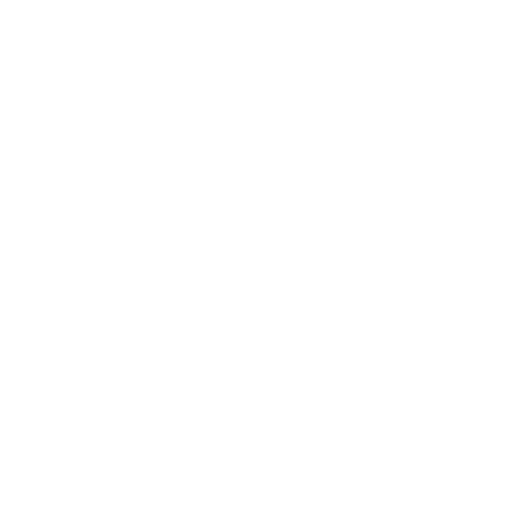
t = 0.00 s
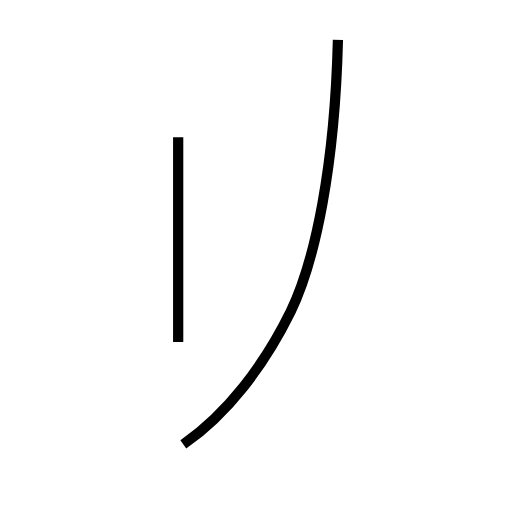
t = 1.92 s
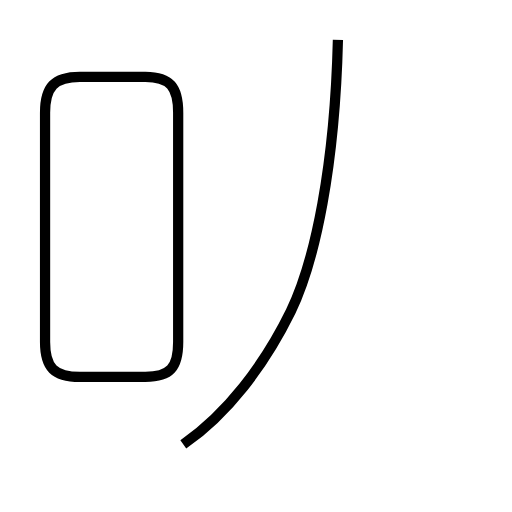
t = 3.72 s
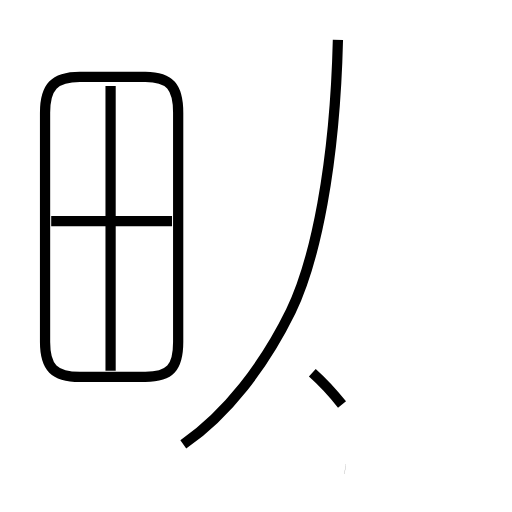
t = 5.03 s
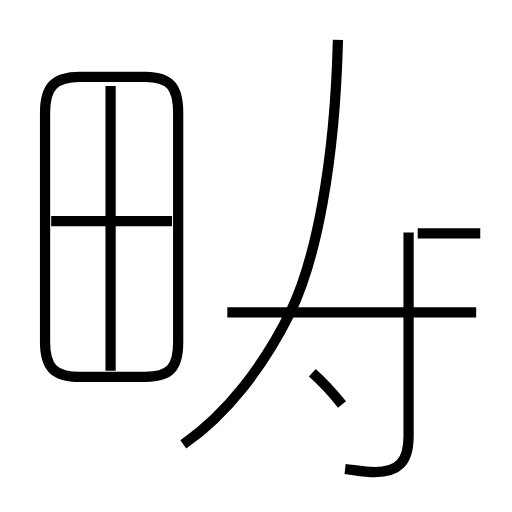
t = 6.80 s
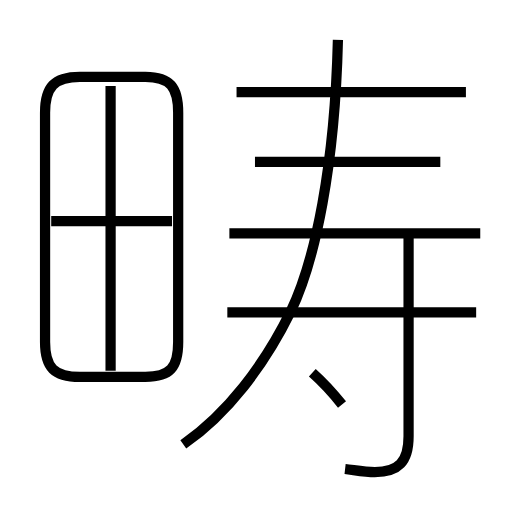
t = 8.56 s

The animated SVG that drew these frames (rendered in a browser with its animation timeline set to each time). Animation: 10 SMIL elements (animate=10); one cycle of 8.56 s.

<?xml version='1.0' encoding='utf-8'?>
<svg viewBox="0.0 -6.0 50.0 50.0" version="1.1" xmlns="http://www.w3.org/2000/svg"><rect x="-1000" y="-1000" width="2000" height="2000" stroke="white" fill="white" /><g style="fill:none;stroke:#000000;stroke-width:1"><path d="M 17.9 -0.6 C 22.2 -3.6 25.8 -8.3 28.4 -13.6 C 30.8 -18.6 32.7 -27.8 33.0 -40.1 " transform="translate(0.0 38.0)" stroke-dasharray="43.9458374824097" stroke-dashoffset="43.9458374824097"><animate attributeName="stroke-dashoffset" from="43.9458374824097" to="0" dur="1.318375124472291s" begin="0s" fill="freeze" /></path><path d="M 17.4 -10.6 L 17.4 -33.0 C 17.4 -35.5 16.6 -36.5 14.2 -36.5 L 7.8 -36.5 C 5.3 -36.5 4.4 -35.5 4.4 -33.0 L 4.4 -10.6 C 4.4 -8.1 5.3 -7.2 7.8 -7.2 L 14.2 -7.2 C 16.6 -7.2 17.4 -8.1 17.4 -10.6 Z " transform="translate(0.0 38.0)" stroke-dasharray="79.95986907567753" stroke-dashoffset="79.95986907567753"><animate attributeName="stroke-dashoffset" from="79.95986907567753" to="0" dur="2.3987960722703257s" begin="1.318375124472291s" fill="freeze" /></path><path d="M 10.8 -7.8 L 10.8 -35.6 " transform="translate(0.0 38.0)" stroke-dasharray="27.8" stroke-dashoffset="27.8"><animate attributeName="stroke-dashoffset" from="27.8" to="0" dur="0.834s" begin="3.7171711967426164s" fill="freeze" /></path><path d="M 16.8 -22.4 L 5.0 -22.4 " transform="translate(0.0 38.0)" stroke-dasharray="11.8" stroke-dashoffset="11.8"><animate attributeName="stroke-dashoffset" from="11.8" to="0" dur="0.354s" begin="4.551171196742616s" fill="freeze" /></path><path d="M 33.4 -4.5 C 32.6 -5.5 31.4 -6.8 30.5 -7.6 " transform="translate(0.0 38.0)" stroke-dasharray="4.249107233011143" stroke-dashoffset="4.249107233011143"><animate attributeName="stroke-dashoffset" from="4.249107233011143" to="0" dur="0.1274732169903343s" begin="4.905171196742616s" fill="freeze" /></path><path d="M 33.7 1.8 C 34.6 1.9 35.6 2.1 36.6 2.1 C 38.9 2.1 39.9 1.1 39.9 -1.4 L 39.9 -21.3 " transform="translate(0.0 38.0)" stroke-dasharray="28.401878878259144" stroke-dashoffset="28.401878878259144"><animate attributeName="stroke-dashoffset" from="28.401878878259144" to="0" dur="0.8520563663477743s" begin="5.0326444137329505s" fill="freeze" /></path><path d="M 46.5 -13.5 L 22.2 -13.5 " transform="translate(0.0 38.0)" stroke-dasharray="24.3" stroke-dashoffset="24.3"><animate attributeName="stroke-dashoffset" from="24.3" to="0" dur="0.729s" begin="5.884700780080725s" fill="freeze" /></path><path d="M 46.9 -21.2 L 22.4 -21.2 " transform="translate(0.0 38.0)" stroke-dasharray="24.5" stroke-dashoffset="24.5"><animate attributeName="stroke-dashoffset" from="24.5" to="0" dur="0.735s" begin="6.613700780080725s" fill="freeze" /></path><path d="M 43.0 -28.2 L 24.9 -28.2 " transform="translate(0.0 38.0)" stroke-dasharray="18.1" stroke-dashoffset="18.1"><animate attributeName="stroke-dashoffset" from="18.1" to="0" dur="0.543s" begin="7.348700780080725s" fill="freeze" /></path><path d="M 45.5 -35.0 L 23.1 -35.0" transform="translate(0.0 38.0)" stroke-dasharray="22.4" stroke-dashoffset="22.4"><animate attributeName="stroke-dashoffset" from="22.4" to="0" dur="0.6719999999999999s" begin="7.8917007800807255s" fill="freeze" /></path></g></svg>
